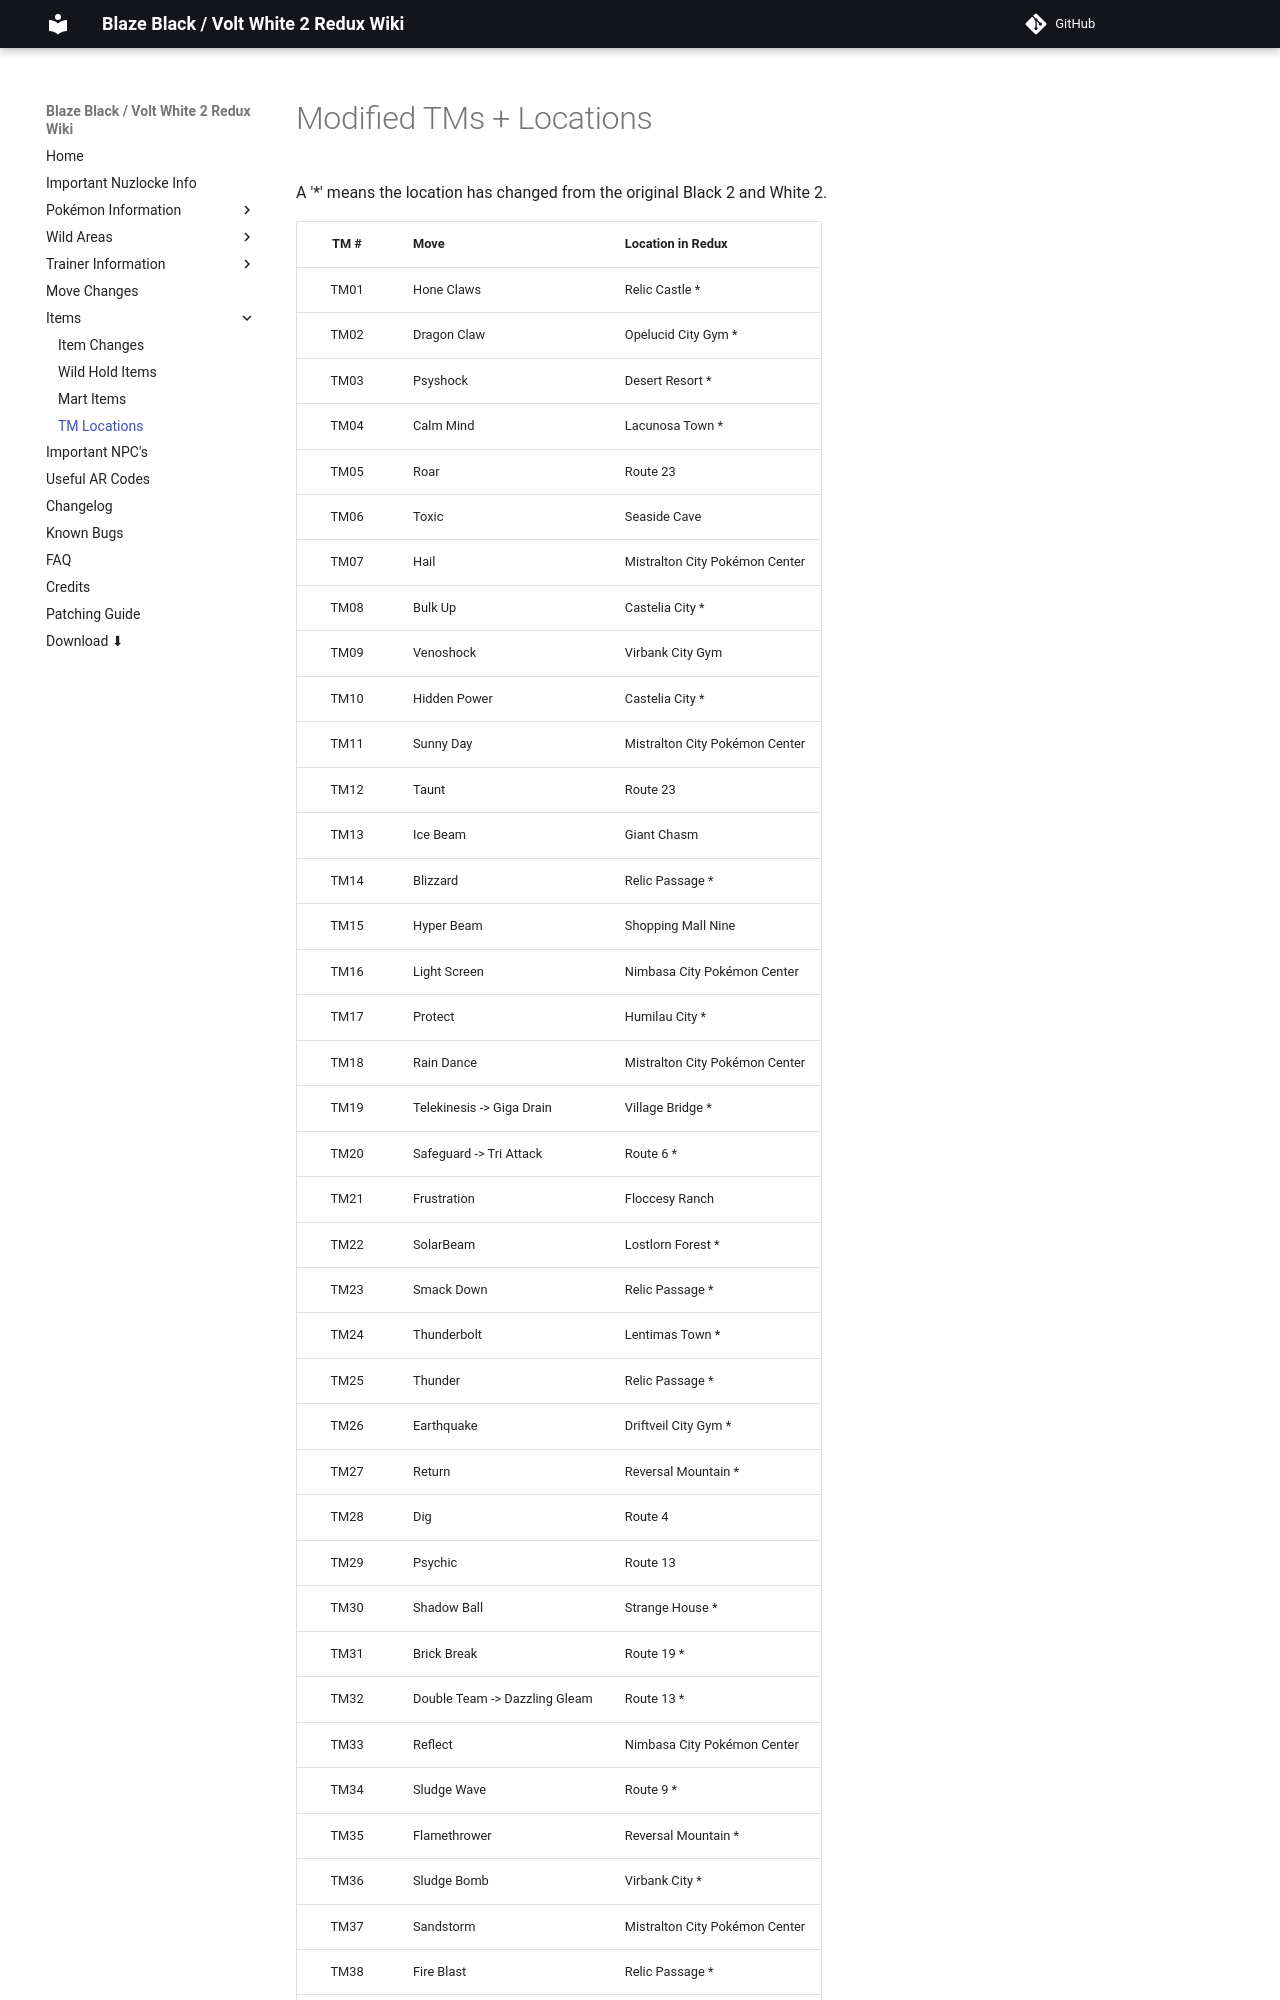

repository: SmilingZero/BlazeBlack2ReduxWiki · page: tmmoves/index.html · generator: mkdocs

# Modified TMs + Locations

A '*' means the location has changed from the original Black 2 and White 2.

| __TM #__  |  __Move__                           | __Location in Redux__ |
|: ----  :|:  ----                           |: ---- |
| TM01  |  Hone Claws                     | Relic Castle * |
| TM02  |  Dragon Claw                    | Opelucid City Gym * |
| TM03  |  Psyshock                       | Desert Resort * |
| TM04  |  Calm Mind                      | Lacunosa Town * |
| TM05  |  Roar                           | Route 23 |
| TM06  |  Toxic                          | Seaside Cave |
| TM07  |  Hail                           | Mistralton City Pokémon Center |
| TM08  |  Bulk Up                        | Castelia City * |
| TM09  |  Venoshock                      | Virbank City Gym |
| TM10  |  Hidden Power                   | Castelia City * |
| TM11  |  Sunny Day                      | Mistralton City Pokémon Center |
| TM12  |  Taunt                          | Route 23 |
| TM13  |  Ice Beam                       | Giant Chasm |
| TM14  |  Blizzard                       | Relic Passage * |
| TM15  |  Hyper Beam                     | Shopping Mall Nine |
| TM16  |  Light Screen                   | Nimbasa City Pokémon Center |
| TM17  |  Protect                        | Humilau City * |
| TM18  |  Rain Dance                     | Mistralton City Pokémon Center |
| TM19  |  Telekinesis -> Giga Drain      | Village Bridge * |
| TM20  |  Safeguard -> Tri Attack        | Route 6 * |
| TM21  |  Frustration                    | Floccesy Ranch |
| TM22  |  SolarBeam                      | Lostlorn Forest * |
| TM23  |  Smack Down                     | Relic Passage * |
| TM24  |  Thunderbolt                    | Lentimas Town * |
| TM25  |  Thunder                        | Relic Passage * |
| TM26  |  Earthquake                     | Driftveil City Gym * |
| TM27  |  Return                         | Reversal Mountain * |
| TM28  |  Dig                            | Route 4 |
| TM29  |  Psychic                        | Route 13 |
| TM30  |  Shadow Ball                    | Strange House * |
| TM31  |  Brick Break                    | Route 19 * |
| TM32  |  Double Team -> Dazzling Gleam  | Route 13 * |
| TM33  |  Reflect                        | Nimbasa City Pokémon Center |
| TM34  |  Sludge Wave                    | Route 9 * |
| TM35  |  Flamethrower                   | Reversal Mountain * |
| TM36  |  Sludge Bomb                    | Virbank City * |
| TM37  |  Sandstorm                      | Mistralton City Pokémon Center |
| TM38
